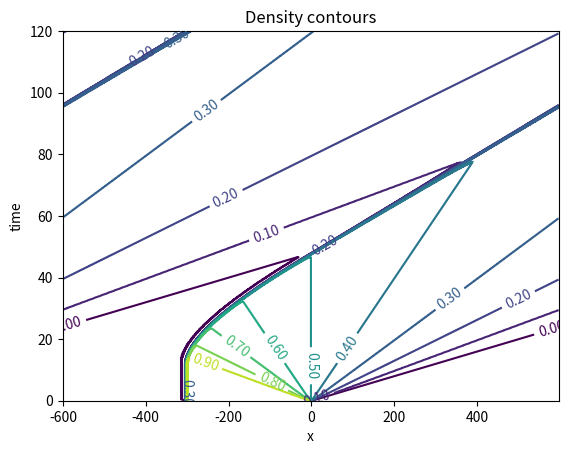

Reproduce this figure in Python.
# traffic - Program to solve the generalized Burger  
# equation for the traffic at a stop light problem

# Set up configuration options and special features
import numpy as np
import matplotlib.pyplot as plt


#* Select numerical parameters (time step, grid spacing, etc.).

N = 600
L = 1200      # System size (meters)
h = 2      # Grid spacing for periodic boundary conditions
v_max = 25.    # Maximum car speed (m/s)

tau = h/v_max
print('Last car starts moving after ', (L/4)/(v_max*tau), 'steps')
nstep = 1500
coeff = tau/(2*h)          # Coefficient used by all schemes
xgrid = np.linspace(-600,600,N)

#* Set initial and boundary conditions
rho_max = 1.0                   # Maximum density
Flow_max = 0.25*rho_max*v_max   # Maximum Flow
Flow = np.empty(N)
cp = np.empty(N);  cm = np.empty(N)
# Initial condition is a square pulse from x = -300 to x = 0
rho = np.zeros(N)
x = np.linspace(-600, 600, N)
rho[(x >= -300) & (x <= 0)] = rho_max    # Max density in the square pulse

rho[int(N/2)] = rho_max/2   # Try running without this line
#based on some thought (and googling), I think this is supposed to create a smoother transition from the abrupt change of density at
#x = 0 to x->0+ from rho max to 0, but it doesn't seem to visually change the graphs at all

# Use periodic boundary conditions
ip = np.arange(N) + 1  
ip[N-1] = 0          # ip = i+1 with periodic b.c.
im = np.arange(N) - 1  
im[0] = N-1          # im = i-1 with periodic b.c.

#* Initialize plotting variables.
iplot = 1
xplot = (np.arange(N)-1/2.)*h - L/2.    # Record x scale for plot
rplot = np.empty((N,nstep+1))
tplot = np.empty(nstep+1)
rplot[:,0] = np.copy(rho)   # Record the initial state
tplot[0] = 0                # Record the initial time (t=0)


#* Loop over desired number of steps.
for istep in range(nstep) :

    #* Compute the flow = (Density)*(Velocity)
    Flow[:] = rho[:] * (v_max*(1 - rho[:]/rho_max))
  
    #* Compute new values of density using Lax method: 
     
    rho[:] = .5*( rho[ip] + rho[im] ) - coeff*( Flow[ip] - Flow[im] )
    

    #* Record density for plotting.
    rplot[:,iplot] = np.copy(rho)
    tplot[iplot] = tau*(istep+1)
    iplot += 1

#* Graph contours of density versus position and time.
levels = np.linspace(0., 1., num=11) 
ct = plt.contour(xplot, tplot, np.flipud(np.rot90(rplot)), levels) 
plt.clabel(ct, fmt='%1.2f') 
plt.xlabel('x')
plt.ylabel('time')
plt.title('Density contours')
plt.show()

